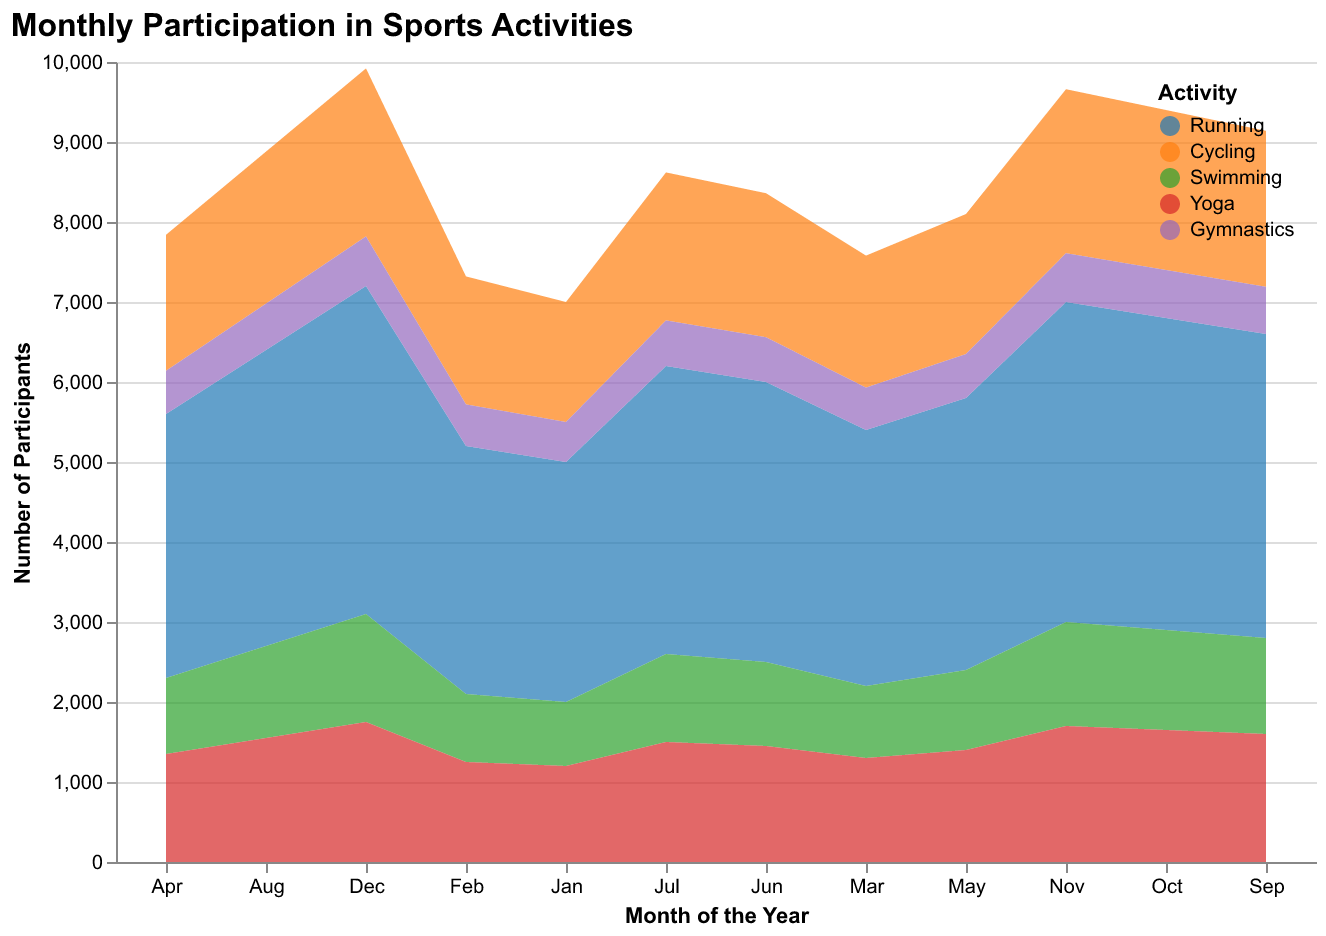

Values plotted in this chart, from the file beside it:
Month, Running, Cycling, Swimming, Yoga, Gymnastics
Jan, 3000, 1500, 800, 1200, 500
Feb, 3100, 1600, 850, 1250, 520
Mar, 3200, 1650, 900, 1300, 530
Apr, 3300, 1700, 950, 1350, 540
May, 3400, 1750, 1000, 1400, 550
Jun, 3500, 1800, 1050, 1450, 560
Jul, 3600, 1850, 1100, 1500, 570
Aug, 3700, 1900, 1150, 1550, 580
Sep, 3800, 1950, 1200, 1600, 590
Oct, 3900, 2000, 1250, 1650, 600
Nov, 4000, 2050, 1300, 1700, 610
Dec, 4100, 2100, 1350, 1750, 620
